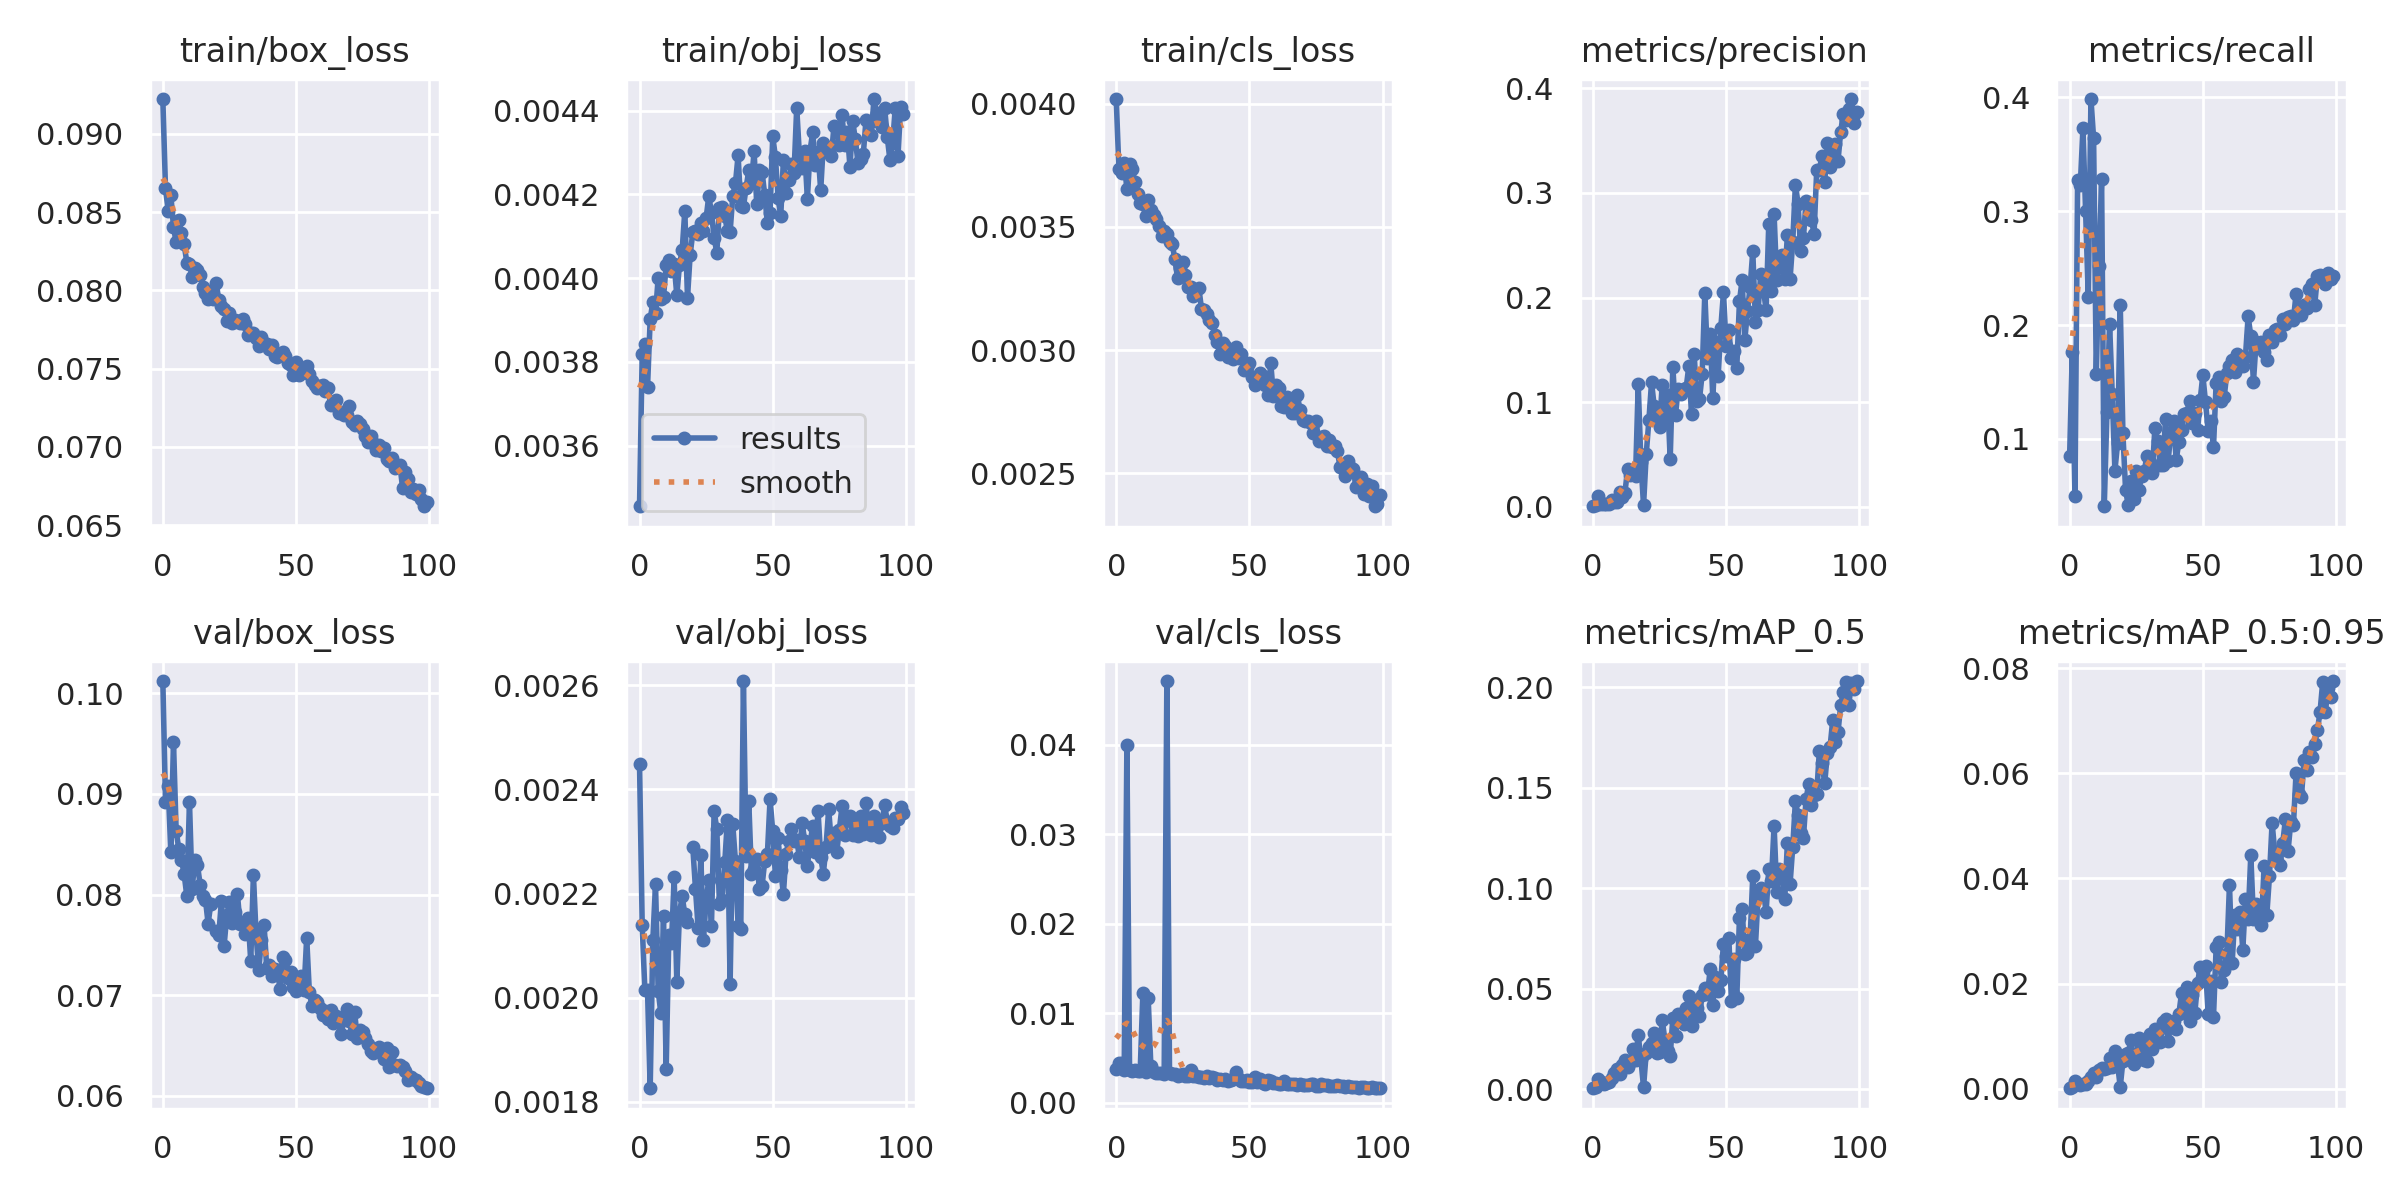

Source data for this figure (header and first rows):
epoch, train/box_loss, train/obj_loss, train/cls_loss, metrics/precision, metrics/recall, metrics/mAP_0.5, metrics/mAP_0.5:0.95, val/box_loss, val/obj_loss, val/cls_loss, x/lr0, x/lr1, x/lr2
0, 0.09222, 0.003455, 0.004018, 0.0006676, 0.08496, 0.000414, 0.0001027, 0.1012, 0.002449, 0.003739, 0.07013, 0.003319, 0.003319
1, 0.08652, 0.003818, 0.003736, 0.001648, 0.1763, 0.001237, 0.0003633, 0.08925, 0.002139, 0.004478, 0.04007, 0.006586, 0.006586
2, 0.08509, 0.003842, 0.003716, 0.01012, 0.04973, 0.00522, 0.001393, 0.09078, 0.002015, 0.004425, 0.009933, 0.009788, 0.009788
3, 0.0861, 0.003739, 0.00376, 0.002533, 0.3271, 0.003456, 0.0009321, 0.08424, 0.002014, 0.003659, 0.009703, 0.009703, 0.009703
4, 0.08405, 0.003901, 0.003654, 0.002402, 0.3225, 0.002451, 0.0006735, 0.09515, 0.001826, 0.03995, 0.009703, 0.009703, 0.009703
5, 0.08306, 0.003944, 0.003753, 0.003161, 0.3725, 0.003071, 0.0009142, 0.08632, 0.00211, 0.003694, 0.009604, 0.009604, 0.009604
6, 0.08449, 0.003916, 0.003733, 0.002381, 0.2998, 0.003689, 0.0009692, 0.08453, 0.002217, 0.003569, 0.009505, 0.009505, 0.009505
7, 0.08363, 0.004001, 0.00368, 0.006208, 0.2245, 0.005399, 0.001448, 0.08346, 0.002013, 0.00364, 0.009406, 0.009406, 0.009406
8, 0.08294, 0.003949, 0.003633, 0.004334, 0.3983, 0.007969, 0.002329, 0.08205, 0.00197, 0.003516, 0.009307, 0.009307, 0.009307
9, 0.08178, 0.003955, 0.003595, 0.004906, 0.3639, 0.009841, 0.002971, 0.07986, 0.002158, 0.003559, 0.009208, 0.009208, 0.009208
10, 0.0817, 0.004031, 0.003592, 0.01446, 0.1571, 0.0073, 0.002236, 0.08919, 0.001862, 0.01223, 0.009109, 0.009109, 0.009109
11, 0.08082, 0.004044, 0.003545, 0.009635, 0.2521, 0.0121, 0.003634, 0.08052, 0.002121, 0.003474, 0.00901, 0.00901, 0.00901
12, 0.08145, 0.004017, 0.003609, 0.01344, 0.3279, 0.0144, 0.003936, 0.08343, 0.002104, 0.01167, 0.008911, 0.008911, 0.008911
13, 0.08133, 0.004033, 0.003569, 0.0359, 0.04095, 0.0111, 0.003767, 0.08293, 0.002231, 0.004057, 0.008812, 0.008812, 0.008812
14, 0.081, 0.003959, 0.003546, 0.03052, 0.1237, 0.01346, 0.004003, 0.081, 0.002031, 0.003403, 0.008713, 0.008713, 0.008713
15, 0.0802, 0.004032, 0.003531, 0.03109, 0.201, 0.02019, 0.005801, 0.07988, 0.002162, 0.003363, 0.008614, 0.008614, 0.008614
16, 0.0798, 0.004066, 0.003504, 0.02915, 0.1391, 0.01458, 0.004066, 0.07949, 0.002195, 0.00337, 0.008515, 0.008515, 0.008515
17, 0.07944, 0.004161, 0.003462, 0.1172, 0.0723, 0.02686, 0.007212, 0.07712, 0.00216, 0.003353, 0.008416, 0.008416, 0.008416
18, 0.07991, 0.003953, 0.003485, 0.04281, 0.09627, 0.01487, 0.004661, 0.07906, 0.002145, 0.003248, 0.008317, 0.008317, 0.008317
19, 0.07942, 0.004056, 0.003471, 0.001545, 0.2176, 0.000942, 0.0003311, nan, nan, 0.04709, 0.008218, 0.008218, 0.008218
20, 0.08049, 0.004109, 0.003439, 0.05015, 0.1048, 0.0181, 0.005334, 0.07636, 0.002289, 0.003335, 0.008119, 0.008119, 0.008119
21, 0.0794, 0.004112, 0.003431, 0.08271, 0.0551, 0.02092, 0.006618, 0.07596, 0.002209, 0.003203, 0.00802, 0.00802, 0.00802
22, 0.07899, 0.004106, 0.003369, 0.119, 0.04192, 0.02318, 0.006724, 0.0794, 0.002134, 0.003168, 0.007921, 0.007921, 0.007921
23, 0.07881, 0.004132, 0.003294, 0.09639, 0.06308, 0.02768, 0.009366, 0.07491, 0.002273, 0.002968, 0.007822, 0.007822, 0.007822
24, 0.07803, 0.004112, 0.003334, 0.08615, 0.04745, 0.01779, 0.004638, 0.07792, 0.002111, 0.00314, 0.007723, 0.007723, 0.007723
25, 0.07854, 0.004143, 0.003357, 0.07608, 0.0715, 0.01829, 0.005949, 0.0793, 0.002188, 0.003214, 0.007624, 0.007624, 0.007624
26, 0.07794, 0.004196, 0.003305, 0.1168, 0.05532, 0.03442, 0.009738, 0.07714, 0.002225, 0.003034, 0.007525, 0.007525, 0.007525
27, 0.07812, 0.004156, 0.003255, 0.08528, 0.06708, 0.02462, 0.008517, 0.07829, 0.002138, 0.002945, 0.007426, 0.007426, 0.007426
28, 0.07801, 0.004097, 0.003257, 0.1065, 0.07198, 0.01904, 0.005418, 0.08004, 0.002359, 0.003654, 0.007327, 0.007327, 0.007327
29, 0.07792, 0.004061, 0.003219, 0.04556, 0.08462, 0.01651, 0.005345, 0.07703, 0.002324, 0.002938, 0.007228, 0.007228, 0.007228
30, 0.07818, 0.004167, 0.003243, 0.1341, 0.08019, 0.03543, 0.01049, 0.0771, 0.002181, 0.002989, 0.007129, 0.007129, 0.007129
31, 0.07782, 0.00417, 0.003253, 0.0881, 0.0697, 0.0265, 0.007583, 0.07611, 0.002188, 0.00289, 0.00703, 0.00703, 0.00703
32, 0.07711, 0.004149, 0.003168, 0.1131, 0.1096, 0.03761, 0.01134, 0.07771, 0.00226, 0.002877, 0.006931, 0.006931, 0.006931
33, 0.07729, 0.004112, 0.003164, 0.1075, 0.09828, 0.03423, 0.01091, 0.07338, 0.002342, 0.002753, 0.006832, 0.006832, 0.006832
34, 0.07727, 0.00411, 0.003147, 0.1123, 0.07751, 0.03257, 0.008949, 0.08197, 0.002026, 0.002944, 0.006733, 0.006733, 0.006733
35, 0.07698, 0.004197, 0.003121, 0.114, 0.07754, 0.04014, 0.01274, 0.07605, 0.002333, 0.002809, 0.006634, 0.006634, 0.006634
36, 0.07642, 0.004226, 0.00311, 0.1346, 0.1175, 0.04646, 0.01318, 0.0725, 0.002262, 0.002847, 0.006535, 0.006535, 0.006535
37, 0.07699, 0.004293, 0.003063, 0.0889, 0.08096, 0.03123, 0.009151, 0.07545, 0.002138, 0.002784, 0.006436, 0.006436, 0.006436
38, 0.07662, 0.004172, 0.003034, 0.1463, 0.1065, 0.04409, 0.01248, 0.07702, 0.002132, 0.002538, 0.006337, 0.006337, 0.006337
39, 0.07659, 0.004171, 0.002983, 0.1009, 0.1155, 0.0404, 0.01284, 0.07269, 0.002608, 0.002669, 0.006238, 0.006238, 0.006238
40, 0.07626, 0.004216, 0.003028, 0.1031, 0.08142, 0.03623, 0.01137, 0.07301, 0.002271, 0.002499, 0.006139, 0.006139, 0.006139
41, 0.07648, 0.004258, 0.003018, 0.1269, 0.09747, 0.04704, 0.01423, 0.0719, 0.002378, 0.002629, 0.00604, 0.00604, 0.00604
42, 0.07581, 0.004228, 0.002972, 0.2045, 0.1075, 0.05039, 0.01816, 0.0726, 0.002238, 0.002472, 0.005941, 0.005941, 0.005941
43, 0.07577, 0.004303, 0.002995, 0.1419, 0.1218, 0.04729, 0.01477, 0.07241, 0.002248, 0.00253, 0.005842, 0.005842, 0.005842
44, 0.07593, 0.004177, 0.002965, 0.1651, 0.1232, 0.05957, 0.01935, 0.07064, 0.002266, 0.002611, 0.005743, 0.005743, 0.005743
45, 0.07608, 0.004257, 0.003014, 0.1037, 0.1329, 0.04188, 0.01286, 0.07375, 0.002208, 0.003482, 0.005644, 0.005644, 0.005644
46, 0.0758, 0.004254, 0.002966, 0.1573, 0.1143, 0.05564, 0.01788, 0.07354, 0.002215, 0.002607, 0.005545, 0.005545, 0.005545
47, 0.07532, 0.004198, 0.002984, 0.1249, 0.1228, 0.04905, 0.0144, 0.07174, 0.002262, 0.002399, 0.005446, 0.005446, 0.005446
48, 0.07522, 0.004131, 0.002918, 0.1712, 0.1076, 0.0542, 0.02008, 0.07228, 0.002276, 0.002453, 0.005347, 0.005347, 0.005347
49, 0.07458, 0.004155, 0.002933, 0.2049, 0.1341, 0.0723, 0.02316, 0.07079, 0.002382, 0.002521, 0.005248, 0.005248, 0.005248
50, 0.07545, 0.004339, 0.002949, 0.1541, 0.1561, 0.06641, 0.02226, 0.07046, 0.00232, 0.00227, 0.005149, 0.005149, 0.005149
51, 0.07461, 0.004289, 0.00289, 0.1687, 0.1323, 0.07536, 0.02335, 0.07113, 0.002234, 0.00228, 0.00505, 0.00505, 0.00505
52, 0.07469, 0.004191, 0.002858, 0.1422, 0.107, 0.04382, 0.01424, 0.07194, 0.002306, 0.00289, 0.004951, 0.004951, 0.004951
53, 0.07491, 0.004148, 0.002873, 0.1487, 0.1157, 0.06455, 0.02059, 0.07048, 0.002245, 0.002336, 0.004852, 0.004852, 0.004852
54, 0.07515, 0.004282, 0.002908, 0.1332, 0.09272, 0.04551, 0.01366, 0.07571, 0.002199, 0.002672, 0.004753, 0.004753, 0.004753
55, 0.07466, 0.004203, 0.002895, 0.1965, 0.1493, 0.08535, 0.02696, 0.0703, 0.002277, 0.002223, 0.004654, 0.004654, 0.004654
56, 0.07421, 0.004235, 0.002858, 0.2168, 0.154, 0.08947, 0.02784, 0.06892, 0.002301, 0.002108, 0.004555, 0.004555, 0.004555
57, 0.07396, 0.004274, 0.002816, 0.1591, 0.1335, 0.06709, 0.02036, 0.0695, 0.002325, 0.002512, 0.004456, 0.004456, 0.004456
58, 0.07375, 0.004252, 0.002948, 0.1874, 0.1365, 0.06799, 0.02265, 0.06935, 0.002301, 0.002486, 0.004357, 0.004357, 0.004357
59, 0.07389, 0.004407, 0.002815, 0.2101, 0.1577, 0.07481, 0.02556, 0.06871, 0.002304, 0.002184, 0.004258, 0.004258, 0.004258
... 40 more rows
